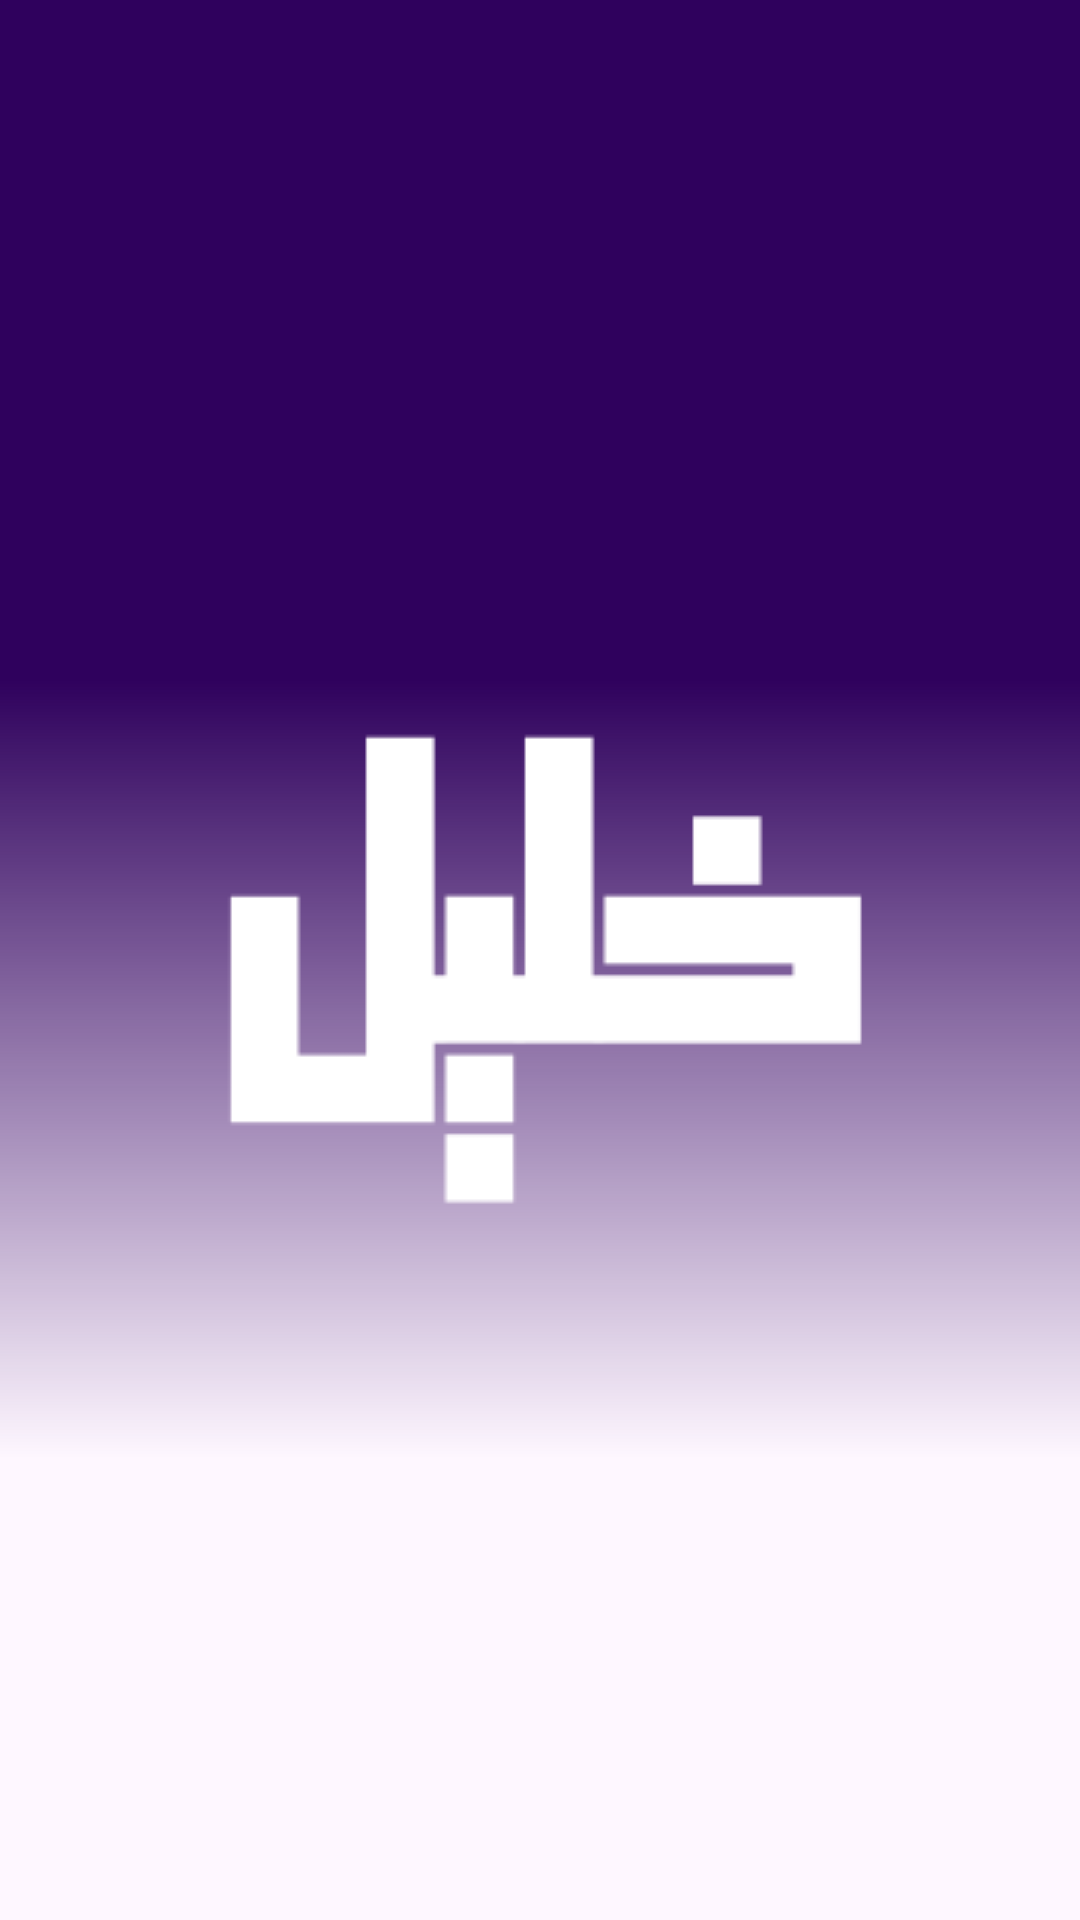

This screen was rendered from an Android layout file. Write that file and the resources it references.
<!-- AndroidManifest.xml: application theme Theme.Khalil -->
<!-- res/layout/activity_main.xml -->
<?xml version="1.0" encoding="utf-8"?>
<RelativeLayout xmlns:android="http://schemas.android.com/apk/res/android"
    xmlns:tools="http://schemas.android.com/tools"
    android:layout_width="match_parent"
    android:layout_height="match_parent"
    tools:context=".MainActivity"
    android:gravity="center"
    android:clipToOutline="true"
    android:background="@drawable/start"
    android:layout_gravity="center">

    <ImageView
        android:id="@+id/txvResult"
        android:src="@drawable/logo"
        android:layout_width="match_parent"
        android:layout_height="wrap_content"
        />
</RelativeLayout>
<!-- resources referenced by this layout -->
<resources>
  <!-- drawable logo: png bitmap (drawable, 1112 bytes) -->
  <!-- drawable start (drawable) -->
  <vector
      xmlns:android="http://schemas.android.com/apk/res/android"
      xmlns:aapt="http://schemas.android.com/aapt"
      android:width="390dp"
      android:height="844dp"
      android:viewportWidth="390"
      android:viewportHeight="844"
      >
      <group>
          <clip-path
              android:pathData="M0 0H390V844H0V0Z"
              />
          <group
              android:translateX="1.062"
              android:translateY="0"
              android:pivotX="195"
              android:pivotY="422"
              android:scaleX="2.248"
              android:scaleY="2.248"
              android:rotation="90"
              >
              <path
                  android:pathData="M0 0V844H390V0"
                  >
                  <aapt:attr name="android:fillColor">
                      <gradient
                          android:type="linear"
                          android:startX="97.5"
                          android:startY="422"
                          android:endX="292.5"
                          android:endY="422"
                          >
                          <item
                              android:color="#2F015D"
                              android:offset="0.219"
                              />
                          <item
                              android:color="#00A52E6E"
                              android:offset="1"
                              />
                      </gradient>
                  </aapt:attr>
              </path>
          </group>
      </group>
  </vector>
  <style name="Theme.Khalil" parent="Base.Theme.Khalil" />
  <style name="Base.Theme.Khalil" parent="Theme.Material3.DayNight.NoActionBar">
          
          
  
      </style>
</resources>
